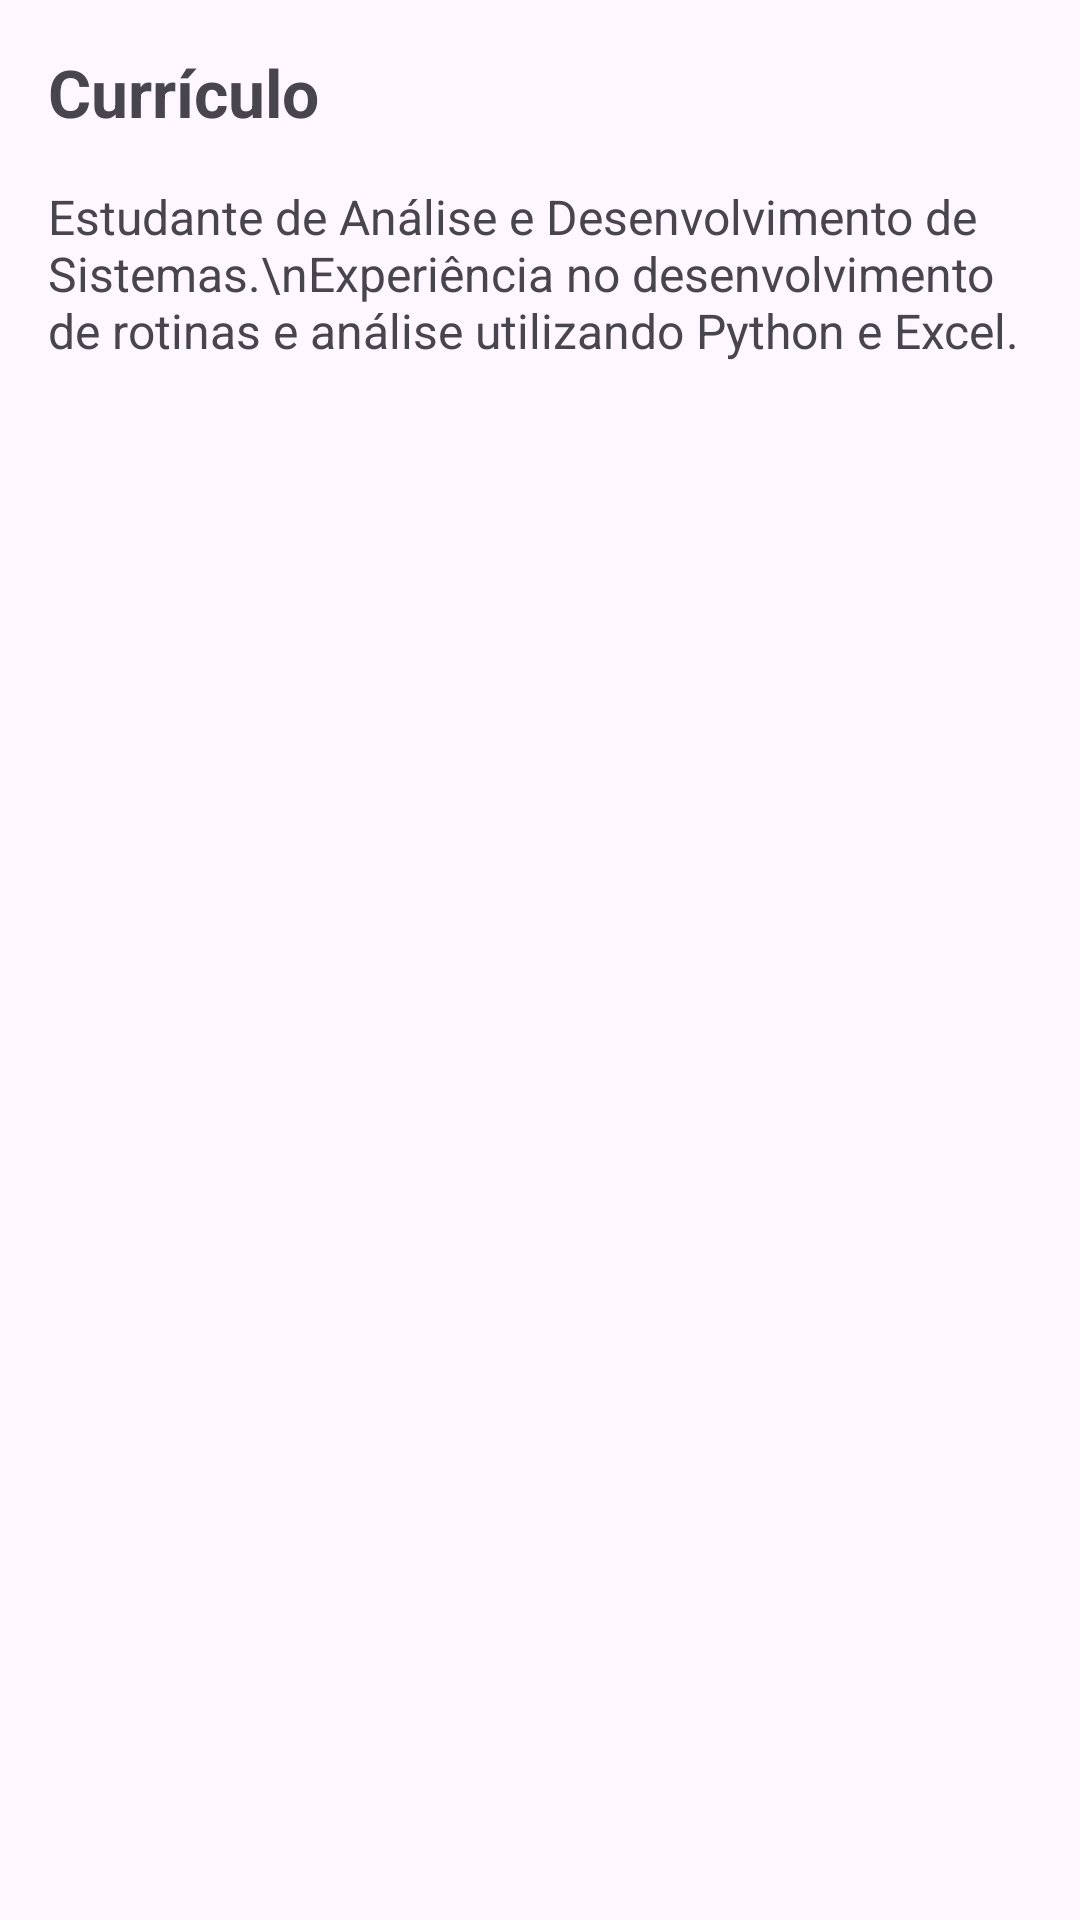

Layout XML and referenced resources for this Android screen:
<!-- AndroidManifest.xml: application theme Theme.Pratica5pdm -->
<!-- res/layout/activity_detalhes.xml -->
<?xml version="1.0" encoding="utf-8"?>
<LinearLayout xmlns:android="http://schemas.android.com/apk/res/android"
    android:layout_width="match_parent"
    android:layout_height="match_parent"
    android:orientation="vertical"
    android:padding="16dp">

    <TextView
        android:layout_width="wrap_content"
        android:layout_height="wrap_content"
        android:text="Currículo"
        android:textSize="22sp"
        android:textStyle="bold"
        android:layout_marginBottom="16dp"/>

    <TextView
        android:layout_width="match_parent"
        android:layout_height="wrap_content"
        android:text="Estudante de Análise e Desenvolvimento de Sistemas.\nExperiência no desenvolvimento de rotinas e análise utilizando Python e Excel."
        android:textSize="16sp"/>

</LinearLayout>
<!-- resources referenced by this layout -->
<resources>
  <style name="Theme.Pratica5pdm" parent="Base.Theme.Pratica5pdm" />
  <style name="Base.Theme.Pratica5pdm" parent="Theme.Material3.DayNight.NoActionBar">
          
          
      </style>
</resources>
